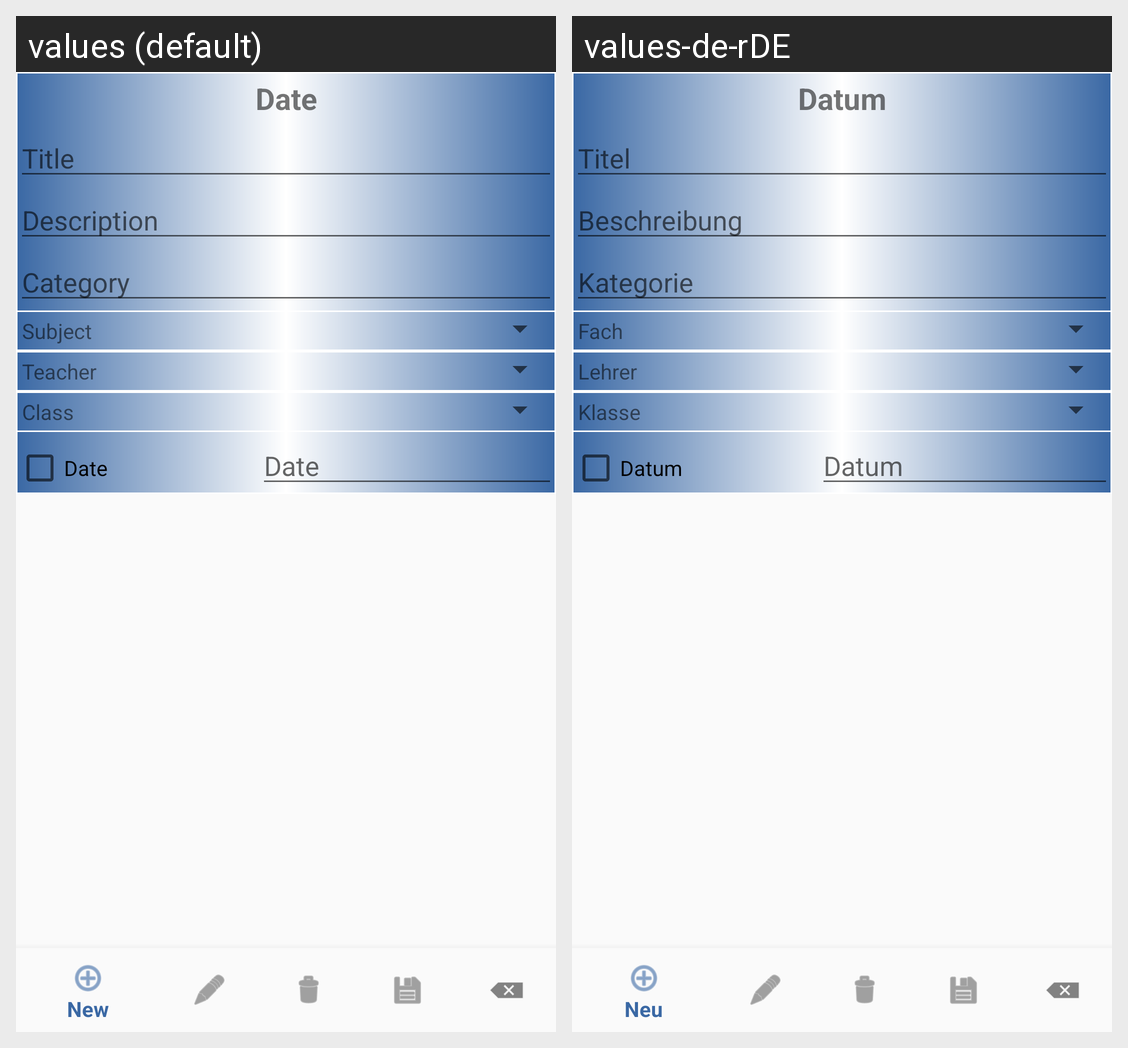

This grid shows one Android layout under two languages. Give, for every string resource on the screen, its name, the default text and each shown locale's text.
Android screen res/layout/timer_entry_activity.xml rendered under 2 locales, left to right: values (default), values-de-rDE. Device: Nexus 5 (rendered at 1080×1920; each locale shown at half size, 540×960, under a caption strip naming it); theme AppTheme.
Strings drawn on this screen, with the default value and each locale's value (text and hints the layout hard-codes, and strings that could not be matched under every locale, appear in the picture but are not listed):

mark_date
  values: Date
  values-de-rDE: Datum

sys_title
  values: Title
  values-de-rDE: Titel

sys_description
  values: Description
  values-de-rDE: Beschreibung

todo_category
  values: Category
  values-de-rDE: Kategorie

timetable_lesson
  values: Subject
  values-de-rDE: Fach

timetable_teacher
  values: Teacher
  values-de-rDE: Lehrer

timetable_class
  values: Class
  values-de-rDE: Klasse
